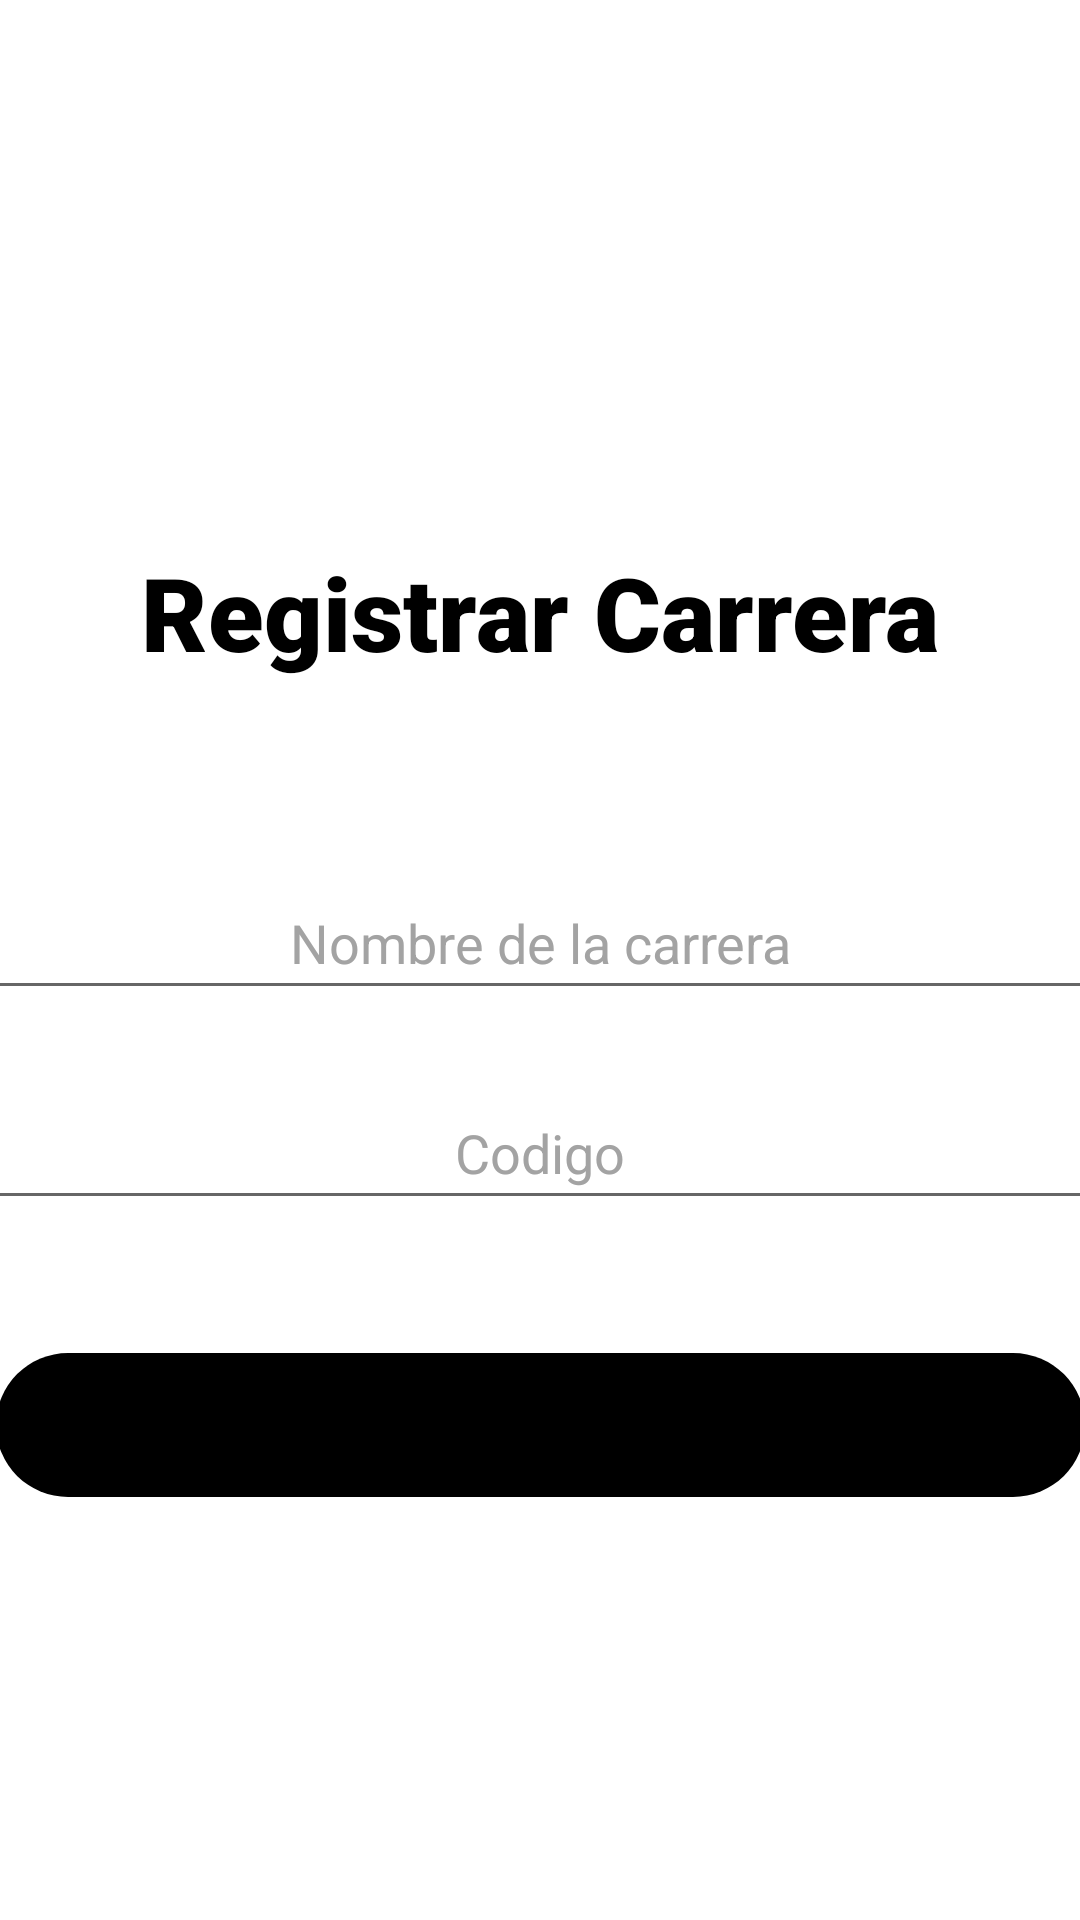

This screen was rendered from an Android layout file. Write that file and the resources it references.
<!-- AndroidManifest.xml: application theme Theme.UIExamples -->
<!-- res/layout/activity_insertar_carrera.xml -->
<?xml version="1.0" encoding="utf-8"?>
<androidx.constraintlayout.widget.ConstraintLayout
        xmlns:android="http://schemas.android.com/apk/res/android"
        xmlns:tools="http://schemas.android.com/tools"
        xmlns:app="http://schemas.android.com/apk/res-auto"
        android:layout_width="match_parent"
        android:layout_height="match_parent"
        tools:context=".InsertarExample">
    <LinearLayout
            android:orientation="vertical"
            android:layout_width="match_parent"
            android:layout_height="match_parent"

            tools:layout_editor_absoluteY="0dp"
            tools:layout_editor_absoluteX="0dp" android:gravity="center">
        <Space
                android:layout_width="match_parent"
                android:layout_height="33dp"/>
        <TextView
                android:layout_width="match_parent"
                android:layout_height="wrap_content"
                android:textSize="34sp"
                android:textColor="#000000"
                android:padding="30dp"
                android:text="Registrar Carrera" android:fontFamily="sans-serif-black"
                android:textAppearance="@style/TextAppearance.AppCompat.Display1" android:typeface="sans"
                android:lineSpacingExtra="8sp" android:textStyle="bold" android:textAlignment="center"
                android:id="@+id/textView2"/>
        <Space
                android:layout_width="match_parent"
                android:layout_height="32dp"/>
        <EditText
                android:id="@+id/new_user_name"
                android:hint="Nombre de la carrera"
                android:textColor="#575656"
                android:textColorHint="#A3A3A3"
                android:textAlignment="center"
                android:layout_width="386dp"
                android:layout_height="wrap_content" android:minHeight="48dp" android:textColorHighlight="#373737"
                android:textColorLink="#00233E"/>
        <Space
                android:layout_width="match_parent"
                android:layout_height="22dp"/>
        <EditText
                android:id="@+id/new_name"
                android:hint="Codigo"
                android:textColor="#575656"
                android:textColorHint="#A3A3A3"
                android:textAlignment="center"
                android:layout_width="385dp"
                android:layout_height="wrap_content" android:minHeight="48dp" android:textColorHighlight="#373737"
                android:textColorLink="#00233E"/>
        <Space
                android:layout_width="match_parent"
                android:layout_height="22dp"/>
        <LinearLayout
                android:orientation="horizontal"
                android:layout_width="363dp"
                android:layout_height="93dp" android:gravity="center"
        >
            <Button
                    android:id="@+id/btn_register"
                    android:text="Register"
                    android:textAllCaps="false"
                    android:layout_width="338dp"
                    android:layout_height="wrap_content" android:fontFamily="sans-serif-thin" android:textSize="16sp"
                    android:background="@drawable/rounded_corner" android:textStyle="bold"
                    app:backgroundTint="#000000" app:cornerRadius="15dp" android:layout_weight="1"/>
        </LinearLayout>
    </LinearLayout>
</androidx.constraintlayout.widget.ConstraintLayout>
<!-- resources referenced by this layout -->
<resources>
  <!-- drawable rounded_corner (drawable) -->
  <?xml version="1.0" encoding="utf-8"?>
      <shape xmlns:android="http://schemas.android.com/apk/res/android">
          <corners  android:radius="50dp"/>
          
      </shape>
  <style name="Theme.UIExamples" parent="Theme.MaterialComponents.DayNight.DarkActionBar">
          
          <item name="colorPrimary">@color/purple_500</item>
          <item name="colorPrimaryVariant">@color/purple_700</item>
          <item name="colorOnPrimary">@color/white</item>
          
          <item name="colorSecondary">@color/teal_200</item>
          <item name="colorSecondaryVariant">@color/teal_700</item>
          <item name="colorOnSecondary">@color/black</item>
          
          <item name="android:statusBarColor" tools:targetApi="l">?attr/colorPrimaryVariant</item>
          
      </style>
  <color name="purple_500">#A40630</color>
  <color name="purple_700">#BDBDBD</color>
  <color name="white">#ffffff</color>
  <color name="teal_200">#B6B6B6</color>
  <color name="teal_700">#818286</color>
  <color name="black">#000000</color>
</resources>
